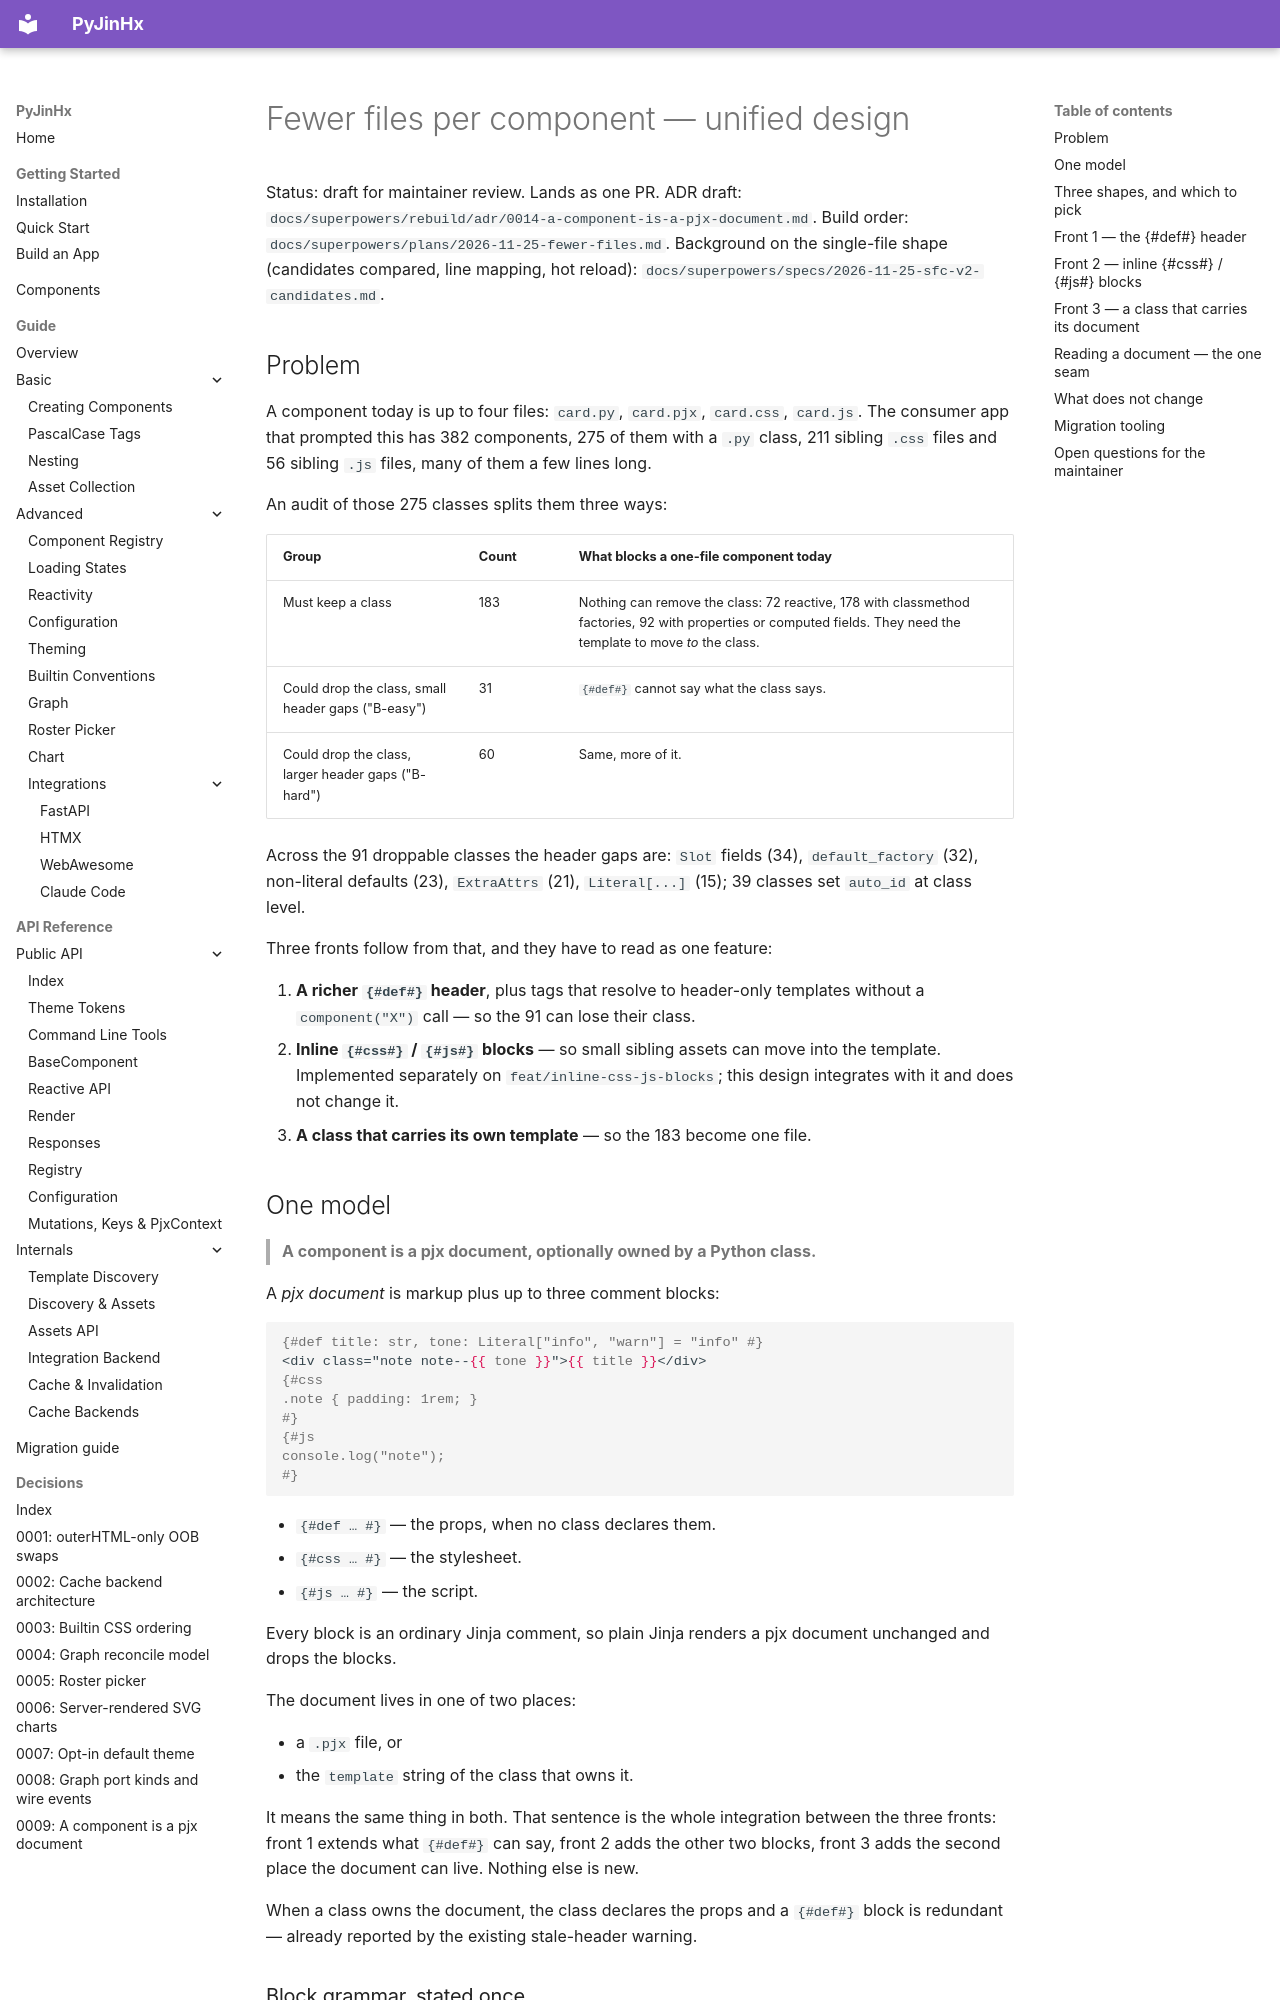

repository: paulomtts/pyjinhx · page: superpowers/specs/2026-11-25-fewer-files-design/index.html · generator: mkdocs

# Fewer files per component — unified design

Status: draft for maintainer review. Lands as one PR.
ADR draft: `docs/superpowers/rebuild/adr/0014-a-component-is-a-pjx-document.md`.
Build order: `docs/superpowers/plans/2026-11-25-fewer-files.md`.
Background on the single-file shape (candidates compared, line mapping, hot
reload): `docs/superpowers/specs/2026-11-25-sfc-v2-candidates.md`.

## Problem

A component today is up to four files: `card.py`, `card.pjx`, `card.css`,
`card.js`. The consumer app that prompted this has 382 components, 275 of them
with a `.py` class, 211 sibling `.css` files and 56 sibling `.js` files, many
of them a few lines long.

An audit of those 275 classes splits them three ways:

| Group | Count | What blocks a one-file component today |
|---|---|---|
| Must keep a class | 183 | Nothing can remove the class: 72 reactive, 178 with classmethod factories, 92 with properties or computed fields. They need the template to move *to* the class. |
| Could drop the class, small header gaps ("B-easy") | 31 | `{#def#}` cannot say what the class says. |
| Could drop the class, larger header gaps ("B-hard") | 60 | Same, more of it. |

Across the 91 droppable classes the header gaps are: `Slot` fields (34),
`default_factory` (32), non-literal defaults (23), `ExtraAttrs` (21),
`Literal[...]` (15); 39 classes set `auto_id` at class level.

Three fronts follow from that, and they have to read as one feature:

1. **A richer `{#def#}` header**, plus tags that resolve to header-only
   templates without a `component("X")` call — so the 91 can lose their class.
2. **Inline `{#css#}` / `{#js#}` blocks** — so small sibling assets can move
   into the template. Implemented separately on `feat/inline-css-js-blocks`;
   this design integrates with it and does not change it.
3. **A class that carries its own template** — so the 183 become one file.

## One model

> **A component is a pjx document, optionally owned by a Python class.**

A *pjx document* is markup plus up to three comment blocks:

```jinja
{#def title: str, tone: Literal["info", "warn"] = "info" #}
<div class="note note--{{ tone }}">{{ title }}</div>
{#css
.note { padding: 1rem; }
#}
{#js
console.log("note");
#}
```

- `{#def … #}` — the props, when no class declares them.
- `{#css … #}` — the stylesheet.
- `{#js … #}` — the script.

Every block is an ordinary Jinja comment, so plain Jinja renders a pjx
document unchanged and drops the blocks.

The document lives in one of two places:

- a `.pjx` file, or
- the `template` string of the class that owns it.

It means the same thing in both. That sentence is the whole integration
between the three fronts: front 1 extends what `{#def#}` can say, front 2 adds
the other two blocks, front 3 adds the second place the document can live.
Nothing else is new.

When a class owns the document, the class declares the props and a `{#def#}`
block is redundant — already reported by the existing stale-header warning.
